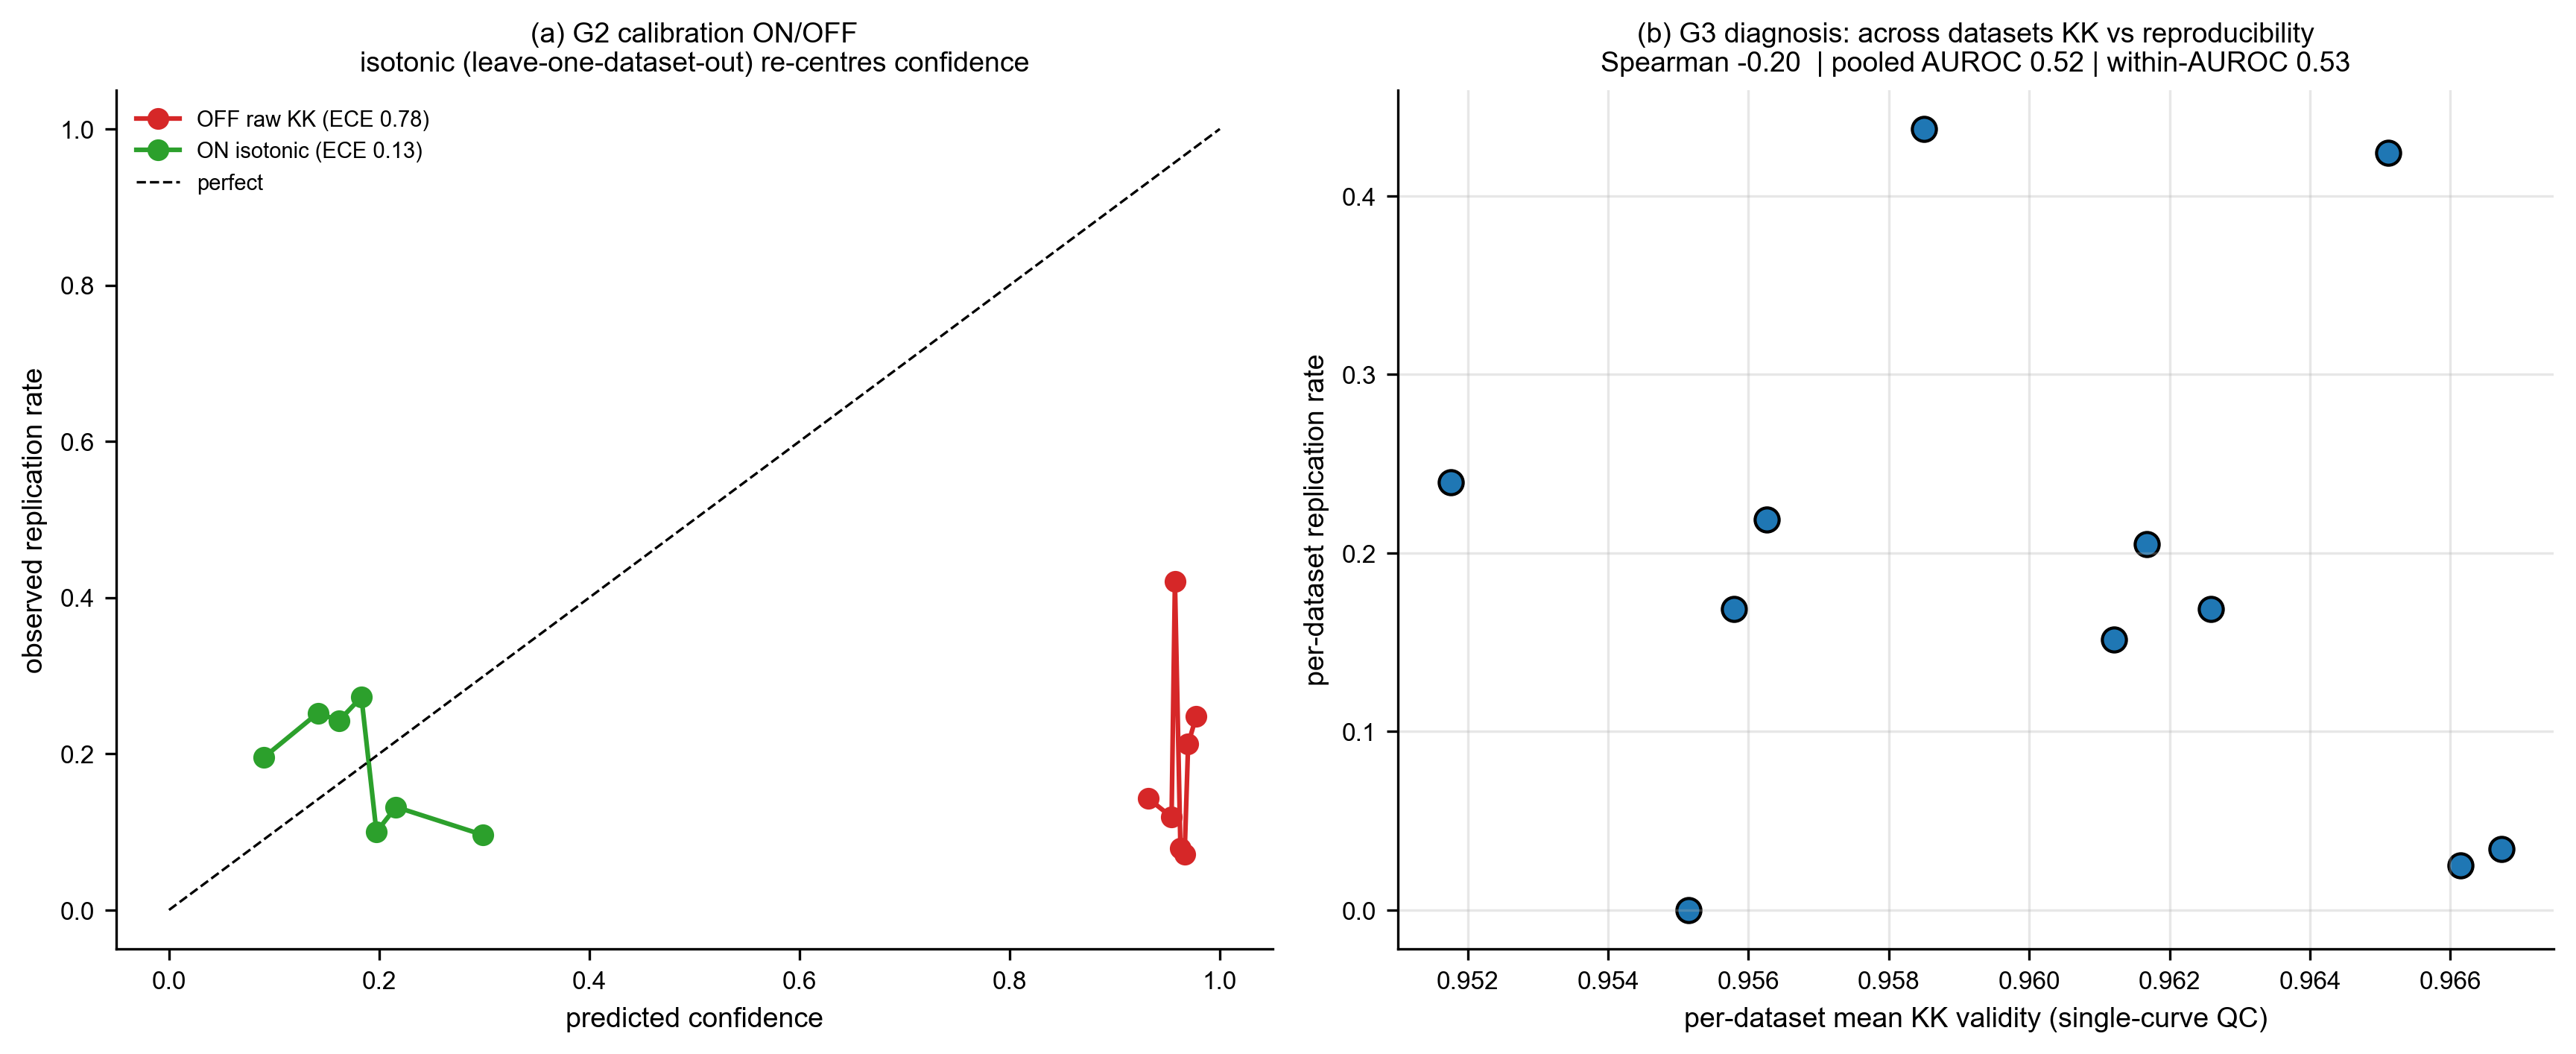

This chart was generated by the following Python code:
# -*- coding: utf-8 -*-
"""G2 (calibration ON/OFF ablation) + G3 (diagnose why KK AUROC < 0.5) on REAL repeats.

Both use the SAME leave-one-out consensus replication-hit samples as P2 v3 (882 points across
LRS/starch/CHITO repeats). No new data; no fabrication.

G2 — calibration ablation (does the calibration machinery earn its place?):
  OFF = raw single-curve confidence (Kramers-Kronig validity score) used directly as p(hit).
  ON  = isotonic recalibration fitted LEAVE-ONE-DATASET-OUT (train on other repeats, predict the
        held-out repeat) -> honest, no leakage.
  Metrics: expected calibration error (ECE), maximum calibration error (MCE), Brier, over-confidence.

G3 — diagnose AUROC < 0.5:
  (i)  pooled raw-KK AUROC vs mean WITHIN-dataset AUROC (does KK rank reproducibility inside a
       dataset, even if it fails across datasets?);
  (ii) per-dataset mean KK vs per-dataset replication rate, Spearman (a NEGATIVE cross-dataset
       relation drags the pooled/leave-one-out AUROC below 0.5);
  (iii) Murphy decomposition of the Brier score (reliability vs resolution) for raw vs isotonic,
       to show the ECE gain is reliability (re-centring), not new resolution.

Run from repo root:  python research/calibration/g2g3_ablation_diagnosis.py
"""
from __future__ import annotations

import json
import sys
from pathlib import Path

import numpy as np
from scipy.stats import spearmanr
from sklearn.isotonic import IsotonicRegression
from sklearn.metrics import roc_auc_score

import matplotlib
matplotlib.use("Agg")
import matplotlib.pyplot as plt

HERE = Path(__file__).resolve().parent
NDA = HERE.parent
sys.path.insert(0, str(HERE))
sys.path.insert(0, str(NDA))
import natfig  # noqa: E402
natfig.apply()
from repro_full_calibration import build_loo_samples, GROUPS, TOL_MAIN  # noqa: E402


def cal_metrics(p, y, n_bins=10):
    p, y = np.asarray(p, float), np.asarray(y, float)
    edges = np.quantile(p, np.linspace(0, 1, n_bins + 1))
    edges[0] -= 1e-9
    ece = mce = 0.0
    for b in range(n_bins):
        lo, hi = edges[b], edges[b + 1]
        if hi <= lo:
            continue
        m = (p > lo) & (p <= hi)
        if m.sum() == 0:
            continue
        gap = abs(p[m].mean() - y[m].mean())
        ece += (m.sum() / len(p)) * gap
        mce = max(mce, gap)
    brier = float(np.mean((p - y) ** 2))
    return {"ECE": float(ece), "MCE": float(mce), "Brier": brier,
            "overconfidence": float(p.mean() - y.mean())}


def murphy(p, y, n_bins=10):
    """Brier = reliability - resolution + uncertainty (lower reliability + higher resolution better)."""
    p, y = np.asarray(p, float), np.asarray(y, float)
    ybar = y.mean()
    edges = np.quantile(p, np.linspace(0, 1, n_bins + 1)); edges[0] -= 1e-9
    rel = res = 0.0
    for b in range(n_bins):
        lo, hi = edges[b], edges[b + 1]
        if hi <= lo:
            continue
        m = (p > lo) & (p <= hi)
        nk = m.sum()
        if nk == 0:
            continue
        ok = y[m].mean(); pk = p[m].mean()
        rel += nk * (pk - ok) ** 2
        res += nk * (ok - ybar) ** 2
    n = len(p)
    return {"reliability": float(rel / n), "resolution": float(res / n),
            "uncertainty": float(ybar * (1 - ybar))}


def isotonic_lodo(conf, y, ds):
    """Leave-one-dataset-out isotonic recalibration; returns pooled OOF predictions."""
    conf, y, ds = np.asarray(conf, float), np.asarray(y, float), np.asarray(ds)
    oof = np.full(len(conf), np.nan)
    for d in sorted(set(ds.tolist())):
        te = ds == d
        tr = ~te
        if len(set(y[tr].tolist())) < 2:
            continue
        iso = IsotonicRegression(out_of_bounds="clip")
        iso.fit(conf[tr], y[tr])
        oof[te] = iso.predict(conf[te])
    return oof


def main():
    S = build_loo_samples(GROUPS, TOL_MAIN, False)
    conf = np.array([s["conf_v0_naiveKK"] for s in S])   # raw KK = calibration OFF
    y = np.array([s["hit"] for s in S])
    ds = np.array([s["dataset"] for s in S])

    # ---------- G2 calibration ablation ----------
    off = cal_metrics(conf, y)
    iso_oof = isotonic_lodo(conf, y, ds)
    ok = ~np.isnan(iso_oof)
    on = cal_metrics(iso_oof[ok], y[ok])
    g2 = {"n_samples": int(len(S)), "replication_rate": float(y.mean()),
          "OFF_raw_KK": off, "ON_isotonic_LODO": on,
          "delta_ECE": off["ECE"] - on["ECE"],
          "murphy_OFF": murphy(conf, y), "murphy_ON": murphy(iso_oof[ok], y[ok])}

    # ---------- G3 AUROC diagnosis ----------
    pooled_auc = float(roc_auc_score(y, conf)) if len(set(y.tolist())) == 2 else None
    within = []
    for d in sorted(set(ds.tolist())):
        m = ds == d
        if len(set(y[m].tolist())) == 2 and m.sum() >= 8:
            within.append((d, float(roc_auc_score(y[m], conf[m])), int(m.sum())))
    within_auc = [w[1] for w in within]
    # per-dataset mean KK vs replication rate
    per = []
    for d in sorted(set(ds.tolist())):
        m = ds == d
        per.append((d, float(conf[m].mean()), float(y[m].mean()), int(m.sum())))
    mk = np.array([p[1] for p in per]); rr = np.array([p[2] for p in per])
    rho, pval = spearmanr(mk, rr)
    g3 = {
        "pooled_rawKK_AUROC": pooled_auc,
        "within_dataset_AUROC_mean": float(np.mean(within_auc)) if within_auc else None,
        "within_dataset_AUROC_n": len(within_auc),
        "per_dataset_meanKK_vs_repRate_spearman": float(rho),
        "per_dataset_spearman_p": float(pval),
        "interpretation": (
            "Within a dataset KK barely ranks reproducibility (mean within-AUROC near 0.5); across "
            "datasets the per-dataset mean KK is NEGATIVELY related to replication rate "
            f"(Spearman {rho:.2f}), so a model that transfers KK across datasets scores BELOW chance. "
            "=> KK encodes single-curve validity, which is largely orthogonal to (and here mildly "
            "anti-correlated with) cross-pellet reproducibility; this is the diagnosis of AUROC<0.5."),
    }

    report = {"policy": "REAL repeats; calibration OFF=raw KK, ON=isotonic leave-one-dataset-out; "
                        "no leakage, no fabrication.",
              "G2_calibration_ablation": g2, "G3_auroc_diagnosis": g3}
    (HERE / "g2g3_report.json").write_text(json.dumps(report, indent=2, ensure_ascii=False),
                                           encoding="utf-8")

    # ---------- figure ----------
    fig, (axA, axB) = plt.subplots(1, 2, figsize=(11.6, 4.8))
    # (a) reliability: OFF vs ON
    for p, lab, c in [(conf, f"OFF raw KK (ECE {off['ECE']:.2f})", "tab:red"),
                      (iso_oof[ok], f"ON isotonic (ECE {on['ECE']:.2f})", "tab:green")]:
        pp = np.asarray(p, float); yy = y[ok] if lab.startswith("ON") else y
        edges = np.quantile(pp, np.linspace(0, 1, 8)); edges[0] -= 1e-9
        xs, ys = [], []
        for b in range(len(edges) - 1):
            m = (pp > edges[b]) & (pp <= edges[b + 1])
            if m.sum():
                xs.append(pp[m].mean()); ys.append(yy[m].mean())
        axA.plot(xs, ys, "o-", color=c, label=lab)
    axA.plot([0, 1], [0, 1], "k--", lw=0.8, label="perfect")
    axA.set_xlabel("predicted confidence"); axA.set_ylabel("observed replication rate")
    axA.set_title("(a) G2 calibration ON/OFF\nisotonic (leave-one-dataset-out) re-centres confidence")
    axA.legend(fontsize=7)
    # (b) per-dataset mean KK vs rep rate
    axB.scatter(mk, rr, s=60, c="tab:blue", edgecolor="k")
    axB.set_xlabel("per-dataset mean KK validity (single-curve QC)")
    axB.set_ylabel("per-dataset replication rate")
    axB.set_title(f"(b) G3 diagnosis: across datasets KK vs reproducibility\n"
                  f"Spearman {rho:.2f}  | pooled AUROC {pooled_auc:.2f} | "
                  f"within-AUROC {np.mean(within_auc):.2f}")
    axB.grid(alpha=0.3)
    fig.tight_layout()
    natfig.save_pub(fig, HERE, "g2g3_ablation_diagnosis")
    plt.close(fig)

    # ---------- console ----------
    print("=== G2 calibration ablation (882 real replication points) ===")
    print(f"  OFF raw KK : ECE {off['ECE']:.3f}  MCE {off['MCE']:.3f}  Brier {off['Brier']:.3f}  "
          f"overconf {off['overconfidence']:+.3f}")
    print(f"  ON isotonic: ECE {on['ECE']:.3f}  MCE {on['MCE']:.3f}  Brier {on['Brier']:.3f}  "
          f"overconf {on['overconfidence']:+.3f}   (LODO, no leakage)")
    print(f"  -> calibration cuts ECE by {g2['delta_ECE']:.3f}; Murphy reliability "
          f"{g2['murphy_OFF']['reliability']:.3f} -> {g2['murphy_ON']['reliability']:.3f}, "
          f"resolution {g2['murphy_OFF']['resolution']:.4f} -> {g2['murphy_ON']['resolution']:.4f}")
    print("\n=== G3 AUROC<0.5 diagnosis ===")
    print(f"  pooled raw-KK AUROC = {pooled_auc:.3f}")
    print(f"  mean within-dataset AUROC = {np.mean(within_auc):.3f} (n={len(within_auc)} datasets)")
    print(f"  per-dataset Spearman(mean KK, rep rate) = {rho:.3f} (p={pval:.3f})")
    print(f"  -> {g3['interpretation']}")
    print(f"\nSaved -> {HERE/'g2g3_report.json'} , g2g3_ablation_diagnosis.svg/.png/.tiff")


if __name__ == "__main__":
    main()
